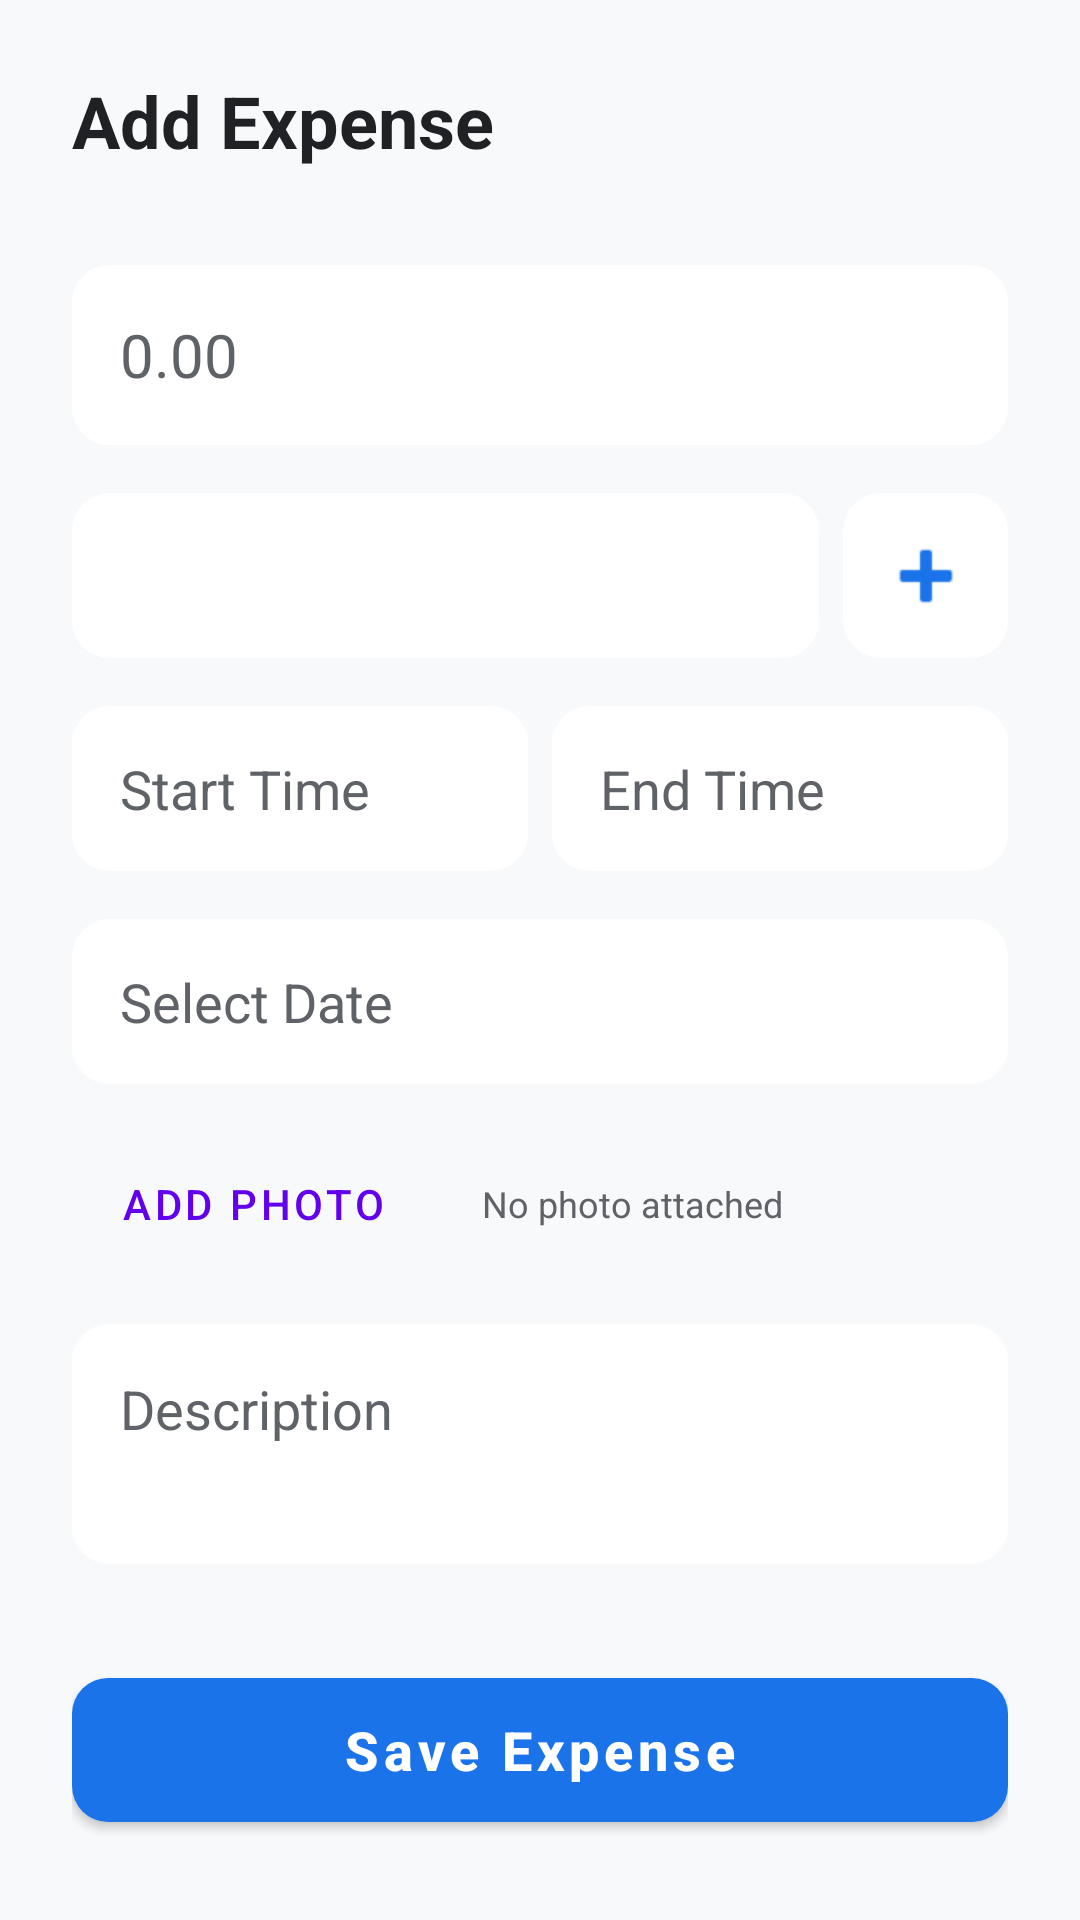

Write the Android layout XML for this screen, with the resource values it uses.
<!-- AndroidManifest.xml: application theme Theme.MaterialComponents.DayNight.NoActionBar -->
<!-- res/layout/activity_add_expense.xml -->
<?xml version="1.0" encoding="utf-8"?>
<androidx.constraintlayout.widget.ConstraintLayout xmlns:android="http://schemas.android.com/apk/res/android"
    xmlns:app="http://schemas.android.com/apk/res-auto"
    xmlns:tools="http://schemas.android.com/tools"
    android:layout_width="match_parent"
    android:layout_height="match_parent"
    android:background="@color/bg_light_grey"
    tools:context=".AddExpenseActivity">

    <LinearLayout
        android:layout_width="match_parent"
        android:layout_height="wrap_content"
        android:orientation="vertical"
        android:padding="24dp"
        app:layout_constraintTop_toTopOf="parent">

        <TextView
            android:layout_width="wrap_content"
            android:layout_height="wrap_content"
            android:text="Add Expense"
            android:textColor="@color/text_main"
            android:textSize="24sp"
            android:textStyle="bold" />

        <EditText
            android:id="@+id/etAmount"
            android:layout_width="match_parent"
            android:layout_height="60dp"
            android:layout_marginTop="32dp"
            android:background="@drawable/edittext_bg_dark"
            android:backgroundTint="@color/white"
            android:hint="0.00"
            android:inputType="numberDecimal"
            android:paddingStart="16dp"
            android:textColor="@color/text_main"
            android:textColorHint="@color/text_secondary"
            android:textSize="20sp" />

        <LinearLayout
            android:layout_width="match_parent"
            android:layout_height="wrap_content"
            android:orientation="horizontal"
            android:layout_marginTop="16dp">

            <Spinner
                android:id="@+id/spnCategory"
                android:layout_width="0dp"
                android:layout_height="55dp"
                android:layout_weight="1"
                android:background="@drawable/edittext_bg_dark"
                android:backgroundTint="@color/white" />

            <ImageButton
                android:id="@+id/btnAddCategory"
                android:layout_width="55dp"
                android:layout_height="55dp"
                android:layout_marginStart="8dp"
                android:background="@drawable/edittext_bg_dark"
                android:backgroundTint="@color/white"
                android:src="@android:drawable/ic_input_add"
                app:tint="@color/brand_blue" />
        </LinearLayout>

        <LinearLayout
            android:layout_width="match_parent"
            android:layout_height="wrap_content"
            android:orientation="horizontal"
            android:layout_marginTop="16dp">

            <EditText
                android:id="@+id/etStartTime"
                android:layout_width="0dp"
                android:layout_height="55dp"
                android:layout_weight="1"
                android:background="@drawable/edittext_bg_dark"
                android:backgroundTint="@color/white"
                android:focusable="false"
                android:hint="Start Time"
                android:paddingStart="16dp"
                android:textColor="@color/text_main"
                android:textColorHint="@color/text_secondary" />

            <EditText
                android:id="@+id/etEndTime"
                android:layout_width="0dp"
                android:layout_height="55dp"
                android:layout_marginStart="8dp"
                android:layout_weight="1"
                android:background="@drawable/edittext_bg_dark"
                android:backgroundTint="@color/white"
                android:focusable="false"
                android:hint="End Time"
                android:paddingStart="16dp"
                android:textColor="@color/text_main"
                android:textColorHint="@color/text_secondary" />
        </LinearLayout>

        <EditText
            android:id="@+id/etDate"
            android:layout_width="match_parent"
            android:layout_height="55dp"
            android:layout_marginTop="16dp"
            android:background="@drawable/edittext_bg_dark"
            android:backgroundTint="@color/white"
            android:focusable="false"
            android:hint="Select Date"
            android:paddingStart="16dp"
            android:textColor="@color/text_main"
            android:textColorHint="@color/text_secondary" />

        <LinearLayout
            android:layout_width="match_parent"
            android:layout_height="wrap_content"
            android:orientation="horizontal"
            android:layout_marginTop="16dp"
            android:gravity="center_vertical">

            <Button
                android:id="@+id/btnAddPhoto"
                style="@style/Widget.MaterialComponents.Button.OutlinedButton"
                android:layout_width="wrap_content"
                android:layout_height="wrap_content"
                android:text="Add Photo"
                app:icon="@android:drawable/ic_menu_camera" />

            <TextView
                android:id="@+id/tvPhotoStatus"
                android:layout_width="wrap_content"
                android:layout_height="wrap_content"
                android:layout_marginStart="16dp"
                android:text="No photo attached"
                android:textColor="@color/text_secondary"
                android:textSize="12sp" />
        </LinearLayout>

        <EditText
            android:id="@+id/etNote"
            android:layout_width="match_parent"
            android:layout_height="80dp"
            android:layout_marginTop="16dp"
            android:background="@drawable/edittext_bg_dark"
            android:backgroundTint="@color/white"
            android:gravity="top"
            android:hint="Description"
            android:padding="16dp"
            android:textColor="@color/text_main"
            android:textColorHint="@color/text_secondary" />

        <com.google.android.material.button.MaterialButton
            android:id="@+id/btnSaveExpense"
            android:layout_width="match_parent"
            android:layout_height="60dp"
            android:layout_marginTop="32dp"
            android:text="Save Expense"
            android:textAllCaps="false"
            android:textColor="@color/white"
            android:textSize="18sp"
            android:textStyle="bold"
            app:backgroundTint="@color/brand_blue"
            app:cornerRadius="12dp" />

    </LinearLayout>

</androidx.constraintlayout.widget.ConstraintLayout>
<!-- resources referenced by this layout -->
<resources>
  <color name="bg_light_grey">#F8F9FA</color>
  <color name="brand_blue">#1A73E8</color>
  <color name="text_main">#202124</color>
  <color name="text_secondary">#5F6368</color>
  <color name="white">#FFFFFF</color>
  <!-- drawable edittext_bg_dark (drawable) -->
  <?xml version="1.0" encoding="utf-8"?>
  <shape xmlns:android="http://schemas.android.com/apk/res/android"
      android:shape="rectangle">
  
      <solid android:color="#1E1E1E" />
  
      <corners android:radius="12dp" />
  
      <stroke
          android:width="1dp"
          android:color="#333333" />
  
      <padding
          android:left="12dp"
          android:right="12dp"
          android:top="12dp"
          android:bottom="12dp" />
  
  </shape>
</resources>
